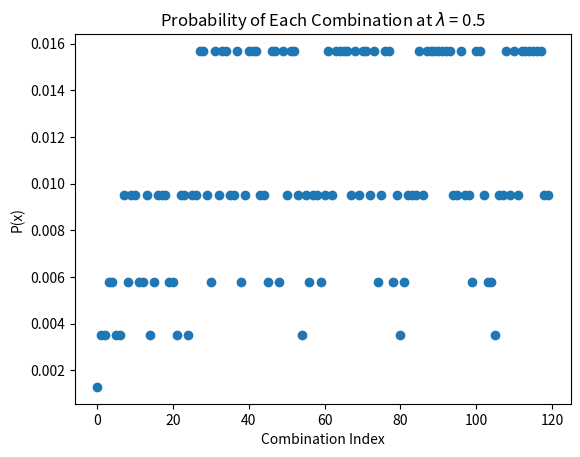
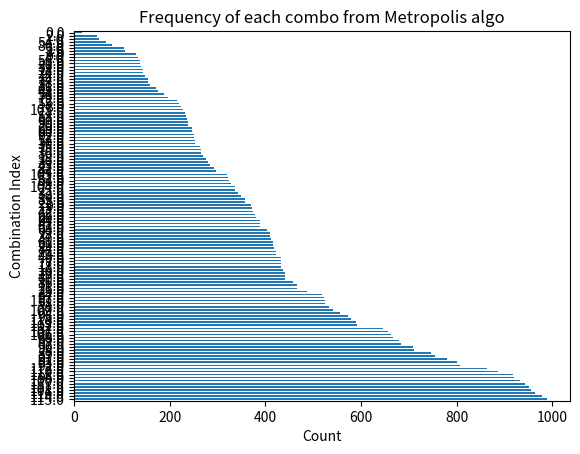
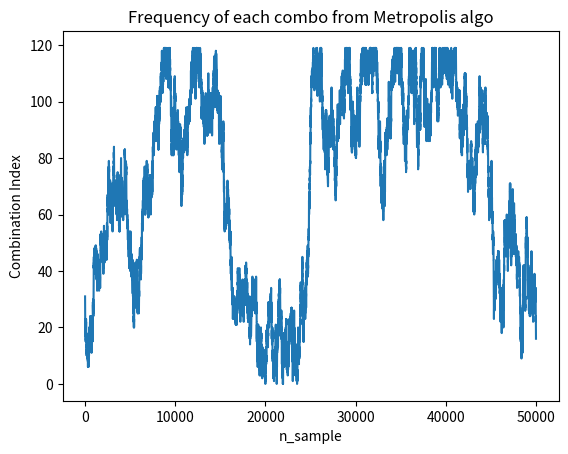

Reproduce these figures in Python, in order.
# -*- coding: utf-8 -*-
"""
Created on Wed Mar 01 00:53:34 2017

"""

import itertools
from operator import eq
import numpy as np
import matplotlib.pyplot as plt
import seaborn as sns
import pandas as pd

result  = list(itertools.permutations([1,2,3,4,5], 5))
distance = []
orgi = [1,2,3,4,5]

for result_list in result:
    distance.append(sum(map(eq, orgi, result_list)))

    
p = lambda lambda1,dist: np.exp(-lambda1*dist)

####Changing the lambda values here ####
p_distance = [p(0.5,higgin)/63.766 for higgin in distance]
plt.plot(range(0,120),p_distance,'o')
plt.title('Probability of Each Combination at $\lambda$ = 0.5')
plt.ylabel('P(x)')
plt.xlabel('Combination Index')

###Defining a one-step markov chain   ###   
def prop_draw(ifrom):
    u = np.random.uniform()
   
    if ifrom ==119:
        if u < 0.5:
            ito=118
            print('yay')
        else:
            ito=119
            print('nah')
    elif ifrom ==0: 
        if u< 0.5:
            ito=0
        else:
            ito=1
    else:
        if u < 0.5:
            ito = ifrom -1
        else:
            ito = ifrom + 1
            
    return ito

def metropolis(pdf, qdraw, nsamp, xinit):
    samples=np.empty(nsamp)
    x_prev = xinit
    accepted=0
    for i in range(nsamp):
        
        x_star = qdraw(x_prev)
        p_star = pdf[x_star]
        p_prev = pdf[x_prev]
        pdfratio = p_star/p_prev
        if np.random.uniform() < min(1, pdfratio):
            samples[i] = x_star
            x_prev = x_star
            accepted+=1
        else:#we always get a sample
            samples[i]= x_prev
            
    return samples, accepted
    
samps, acc = metropolis(p_distance, prop_draw, 50000, 30)
df = pd.Series(samps)

##Frequency Count### 
plt.figure()
df.value_counts().plot(kind='barh')
plt.xlabel('Count')
plt.ylabel('Combination Index')
plt.title('Frequency of each combo from Metropolis algo')

####Count Shawshank Redemption as top at each draw###
shawshank_boolean = []
for samp in samps:
    shawshank_boolean.append(result[int(samp)][0]==1)

print('probability that shawshank is top-ranked is',sum(shawshank_boolean)*0.0005 )

plt.figure()
plt.plot(samps)
plt.xlabel('n_sample')
plt.ylabel('Combination Index')
plt.title('Frequency of each combo from Metropolis algo')
